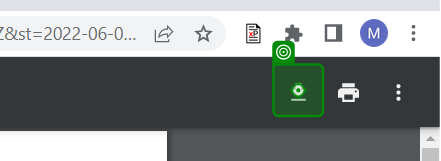
Task: Blank Template
Workflow: DownloadAttachment

Step 1: click on the grouping in window 'AttachmentForm_1_2-V1.2.pdf - Google Chrome' (chrome.exe)
